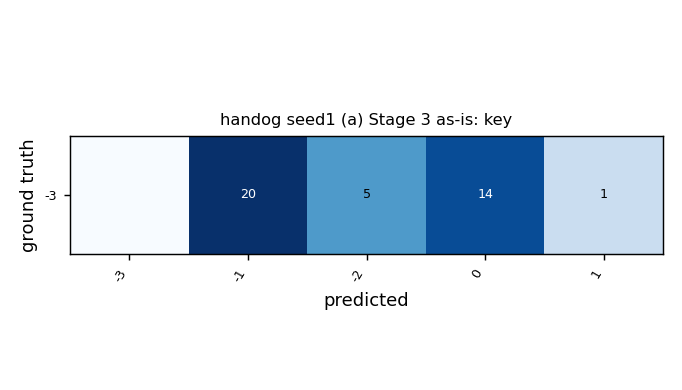

Values plotted in this chart, from the file beside it:
, -3, -1, -2, 0, 1
-3, 0, 20, 5, 14, 1
